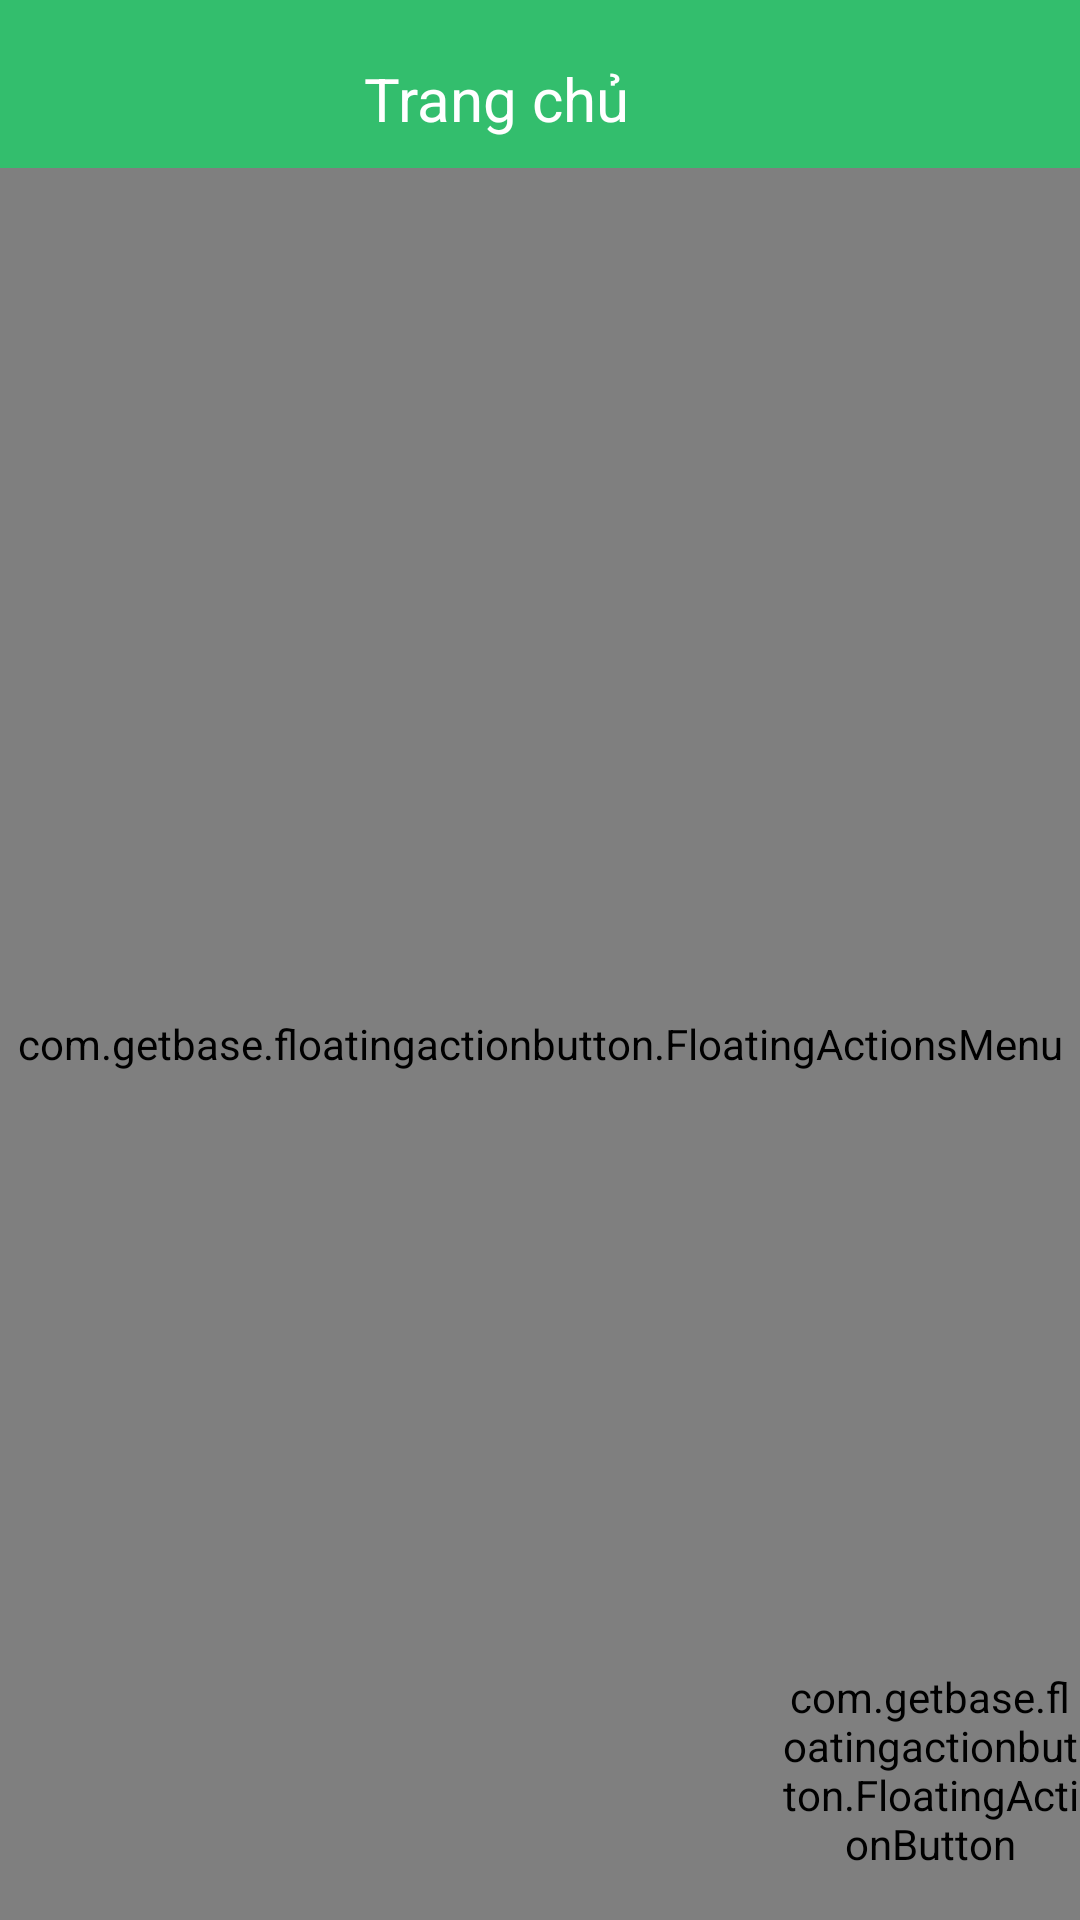

Produce the Android XML layout that renders to this screen, including the resource entries it uses.
<!-- AndroidManifest.xml: application theme AppTheme.Default -->
<!-- res/layout/activity_main.xml -->
<?xml version="1.0" encoding="utf-8"?>
<android.support.v4.widget.DrawerLayout xmlns:android="http://schemas.android.com/apk/res/android"
    xmlns:app="http://schemas.android.com/apk/res-auto"
    xmlns:tools="http://schemas.android.com/tools"
    android:id="@+id/drawer_layout"
    android:layout_width="match_parent"
    android:layout_height="match_parent"
    android:fitsSystemWindows="true">

        <include
            layout="@layout/app_bar_main"
            android:layout_width="match_parent"
            android:layout_height="match_parent" />

        <android.support.design.widget.NavigationView
            android:id="@+id/main_view"
            android:layout_width="wrap_content"
            android:layout_height="match_parent"
            android:layout_gravity="start"
            android:fitsSystemWindows="true"
            android:background="#f0f0f0"
            app:headerLayout="@layout/nav_header_main"
            app:menu="@menu/activity_main_drawer"
            app:itemIconTint="@color/darkGray"/>
</android.support.v4.widget.DrawerLayout>
<!-- res/layout/app_bar_main.xml (included above) -->
<?xml version="1.0" encoding="utf-8"?>
<android.support.design.widget.CoordinatorLayout
    xmlns:android="http://schemas.android.com/apk/res/android"
    xmlns:app="http://schemas.android.com/apk/res-auto"
    xmlns:fab="http://schemas.android.com/apk/res-auto"

    xmlns:tools="http://schemas.android.com/tools"
    android:layout_width="match_parent"
    android:layout_height="match_parent"
    android:fitsSystemWindows="true"
    tools:context=".Activity.MainActivity">
    <LinearLayout
        android:layout_width="match_parent"
        android:layout_height="match_parent"
        android:orientation="vertical">
        <android.support.design.widget.AppBarLayout
            android:layout_width="match_parent"
            android:layout_height="wrap_content"
            android:theme="@style/AppTheme.AppBarOverlay">

            <android.support.v7.widget.Toolbar
                android:id="@+id/toolbar"
                android:layout_width="match_parent"
                android:layout_height="?attr/actionBarSize"
                android:background="?attr/colorPrimary"
                app:popupTheme="@style/AppTheme.PopupOverlay">
                    <TextView
                        android:id="@+id/app_bar_icon"
                        android:layout_width="match_parent"
                        android:layout_height="match_parent"
                        android:gravity="center"
                        android:text="Trang chủ"
                        android:textSize="@dimen/text_size_20sp"
                        android:textColor="@color/white"
                        android:layout_marginRight="45dp"
                        android:background="?attr/colorPrimary"
                        android:layout_marginTop="10dp"
                    />

            </android.support.v7.widget.Toolbar>
        </android.support.design.widget.AppBarLayout>

        <RelativeLayout
            android:id="@+id/frame"
            android:layout_width="match_parent"
            android:layout_height="match_parent"
            android:orientation="vertical"
            >

            <android.support.v7.widget.RecyclerView
                xmlns:android="http://schemas.android.com/apk/res/android"
                android:layout_below="@+id/toolbarRoom"
                android:id="@+id/list_main"
                android:layout_width="fill_parent"
                android:layout_height="fill_parent"
                android:layout_gravity="center"
                android:background="@color/background">

            </android.support.v7.widget.RecyclerView>
            <FrameLayout
                android:layout_width="fill_parent"
                android:layout_height="fill_parent"
                >
                <ImageView
                    android:id="@+id/dimmedBackground"
                    android:layout_width="match_parent"
                    android:layout_height="match_parent"
                    android:background="@color/colorAccent"
                    android:alpha="0.5" />
                <com.getbase.floatingactionbutton.FloatingActionsMenu
                    android:id="@+id/fab_filter_new"
                    android:layout_gravity="bottom|right"
                    android:layout_width="fill_parent"
                    android:layout_height="fill_parent"
                    android:layout_alignParentBottom="true"
                    android:layout_alignParentRight="true"
                    app:fab_labelStyle="@style/menu_labels_style"
                    app:fab_addButtonColorNormal="@color/colorPrimary"
                    app:fab_addButtonColorPressed="@color/white"
                    app:fab_expandDirection="up"
                    android:src="@drawable/add_icon"
                    app:fab_labelsPosition="left">
                    <com.getbase.floatingactionbutton.FloatingActionButton
                        android:id="@+id/fab_tonghop"
                        android:layout_width="wrap_content"
                        android:layout_height="wrap_content"
                        fab:fab_colorNormal="@color/colorPrimary"
                        fab:fab_title="Tất cả"
                        fab:fab_size="normal"
                        fab:fab_stroke_visible="false"
                        fab:paddingEnd="0dp"
                        app:fab_icon="@drawable/house"
                        fab:fab_colorPressed="@color/colorPrimary"/>
                </com.getbase.floatingactionbutton.FloatingActionsMenu>
            </FrameLayout>

            <com.getbase.floatingactionbutton.FloatingActionButton
                android:id="@+id/fab_fab_main"
                android:layout_width="100dp"
                android:layout_height="100dp"
                app:fab_colorNormal="@color/colorPrimary"
                app:fab_title="Thêm mới phòng"
                app:fab_icon="@drawable/filter"
                app:fab_stroke_visible="true"
                app:paddingEnd="0dp"
                android:layout_alignParentBottom="true"
                android:layout_alignParentRight="true"
                app:fab_colorPressed="@color/colorPrimary"/>

        </RelativeLayout>
    </LinearLayout>
</android.support.design.widget.CoordinatorLayout>
<!-- res/layout/nav_header_main.xml (included above) -->
<?xml version="1.0" encoding="utf-8"?>
<RelativeLayout xmlns:android="http://schemas.android.com/apk/res/android"
    xmlns:app="http://schemas.android.com/apk/res-auto"
    android:id="@+id/view_container"
    android:layout_width="match_parent"
    android:layout_height="@dimen/nav_header_height"
    android:gravity="center_vertical"
    android:orientation="vertical"
    android:theme="@style/ThemeOverlay.AppCompat.Dark"
    android:background="#fff">

    <ImageView
        android:paddingTop="20dp"
        android:id="@+id/img_header_bg"
        android:layout_width="fill_parent"
        android:layout_height="fill_parent"
        android:scaleType="fitXY" />

    <ImageView
        android:layout_width="fill_parent"
        android:layout_height="fill_parent"
        android:layout_alignParentTop="true"
        android:alpha="0.3"
        android:background="#000" />
    <LinearLayout
        android:layout_width="wrap_content"
        android:layout_height="wrap_content"
        android:layout_centerVertical="true"
        android:orientation="vertical"
        android:padding="@dimen/activity_horizontal_margin">

        <ImageView
            android:layout_marginTop="10dp"
            android:id="@+id/img_profile"
            android:layout_width="@dimen/profile_width"
            android:layout_height="@dimen/profile_height" />

        <TextView
            android:id="@+id/name"
            android:layout_width="match_parent"
            android:layout_height="wrap_content"
            android:paddingTop="22dp"
            android:textColor="#fff"
            android:textStyle="bold"
            android:textAppearance="@style/TextAppearance.AppCompat.Body1" />

        <TextView
            android:id="@+id/website"
            android:layout_width="wrap_content"
            android:layout_height="wrap_content"
            android:textColor="#fff"/>

    </LinearLayout>
</RelativeLayout>
<!-- resources referenced by this layout -->
<resources>
  <color name="background">#ebebeb</color>
  <color name="colorAccent">#15212f</color>
  <color name="colorPrimary">#33be6d</color>
  <color name="darkGray">#6c6c6c</color>
  <color name="white">#FFFFFF</color>
  <dimen name="activity_horizontal_margin">16dp</dimen>
  <dimen name="nav_header_height">160dp</dimen>
  <dimen name="profile_height">75dp</dimen>
  <dimen name="profile_width">75dp</dimen>
  <dimen name="text_size_20sp">20sp</dimen>
  <!-- drawable add_icon: png bitmap (drawable-xxhdpi, 572 bytes) -->
  <!-- drawable filter: png bitmap (drawable-v21, 6601 bytes) -->
  <!-- drawable house: png bitmap (drawable-xxhdpi, 1447 bytes) -->
  <style name="AppTheme.AppBarOverlay" parent="ThemeOverlay.AppCompat.Dark.ActionBar" />
  <style name="AppTheme.PopupOverlay" parent="ThemeOverlay.AppCompat.Light" />
  <style name="menu_labels_style">
          <item name="android:background">@drawable/login_edit_text</item>
          <item name="android:textColor">@color/text_color</item>
      </style>
  <style name="AppTheme.Default" parent="Theme.AppCompat.Light.NoActionBar">
          <item name="colorPrimary">@color/colorPrimary</item>
          
          <item name="colorPrimaryDark">@color/colorPrimary</item>
          <item name="backgroundColor">@color/colorPrimary</item>
          <item name="Color">@color/colorPrimary</item>
      </style>
  <!-- drawable login_edit_text (drawable) -->
  <?xml version="1.0" encoding="utf-8"?>
  <shape xmlns:android="http://schemas.android.com/apk/res/android">
      <corners
          android:radius="15dp"
  
          />
      <gradient
          android:startColor="#FFF"
          android:endColor="#FFF"
      />
      <padding
          android:left="7dp"
          android:top="7dp"
          android:right="7dp"
          android:bottom="7dp" />
  
      <stroke
          android:color="#000000"
          android:width="1dp"
          />
  </shape>
  <color name="text_color">#333</color>
</resources>
